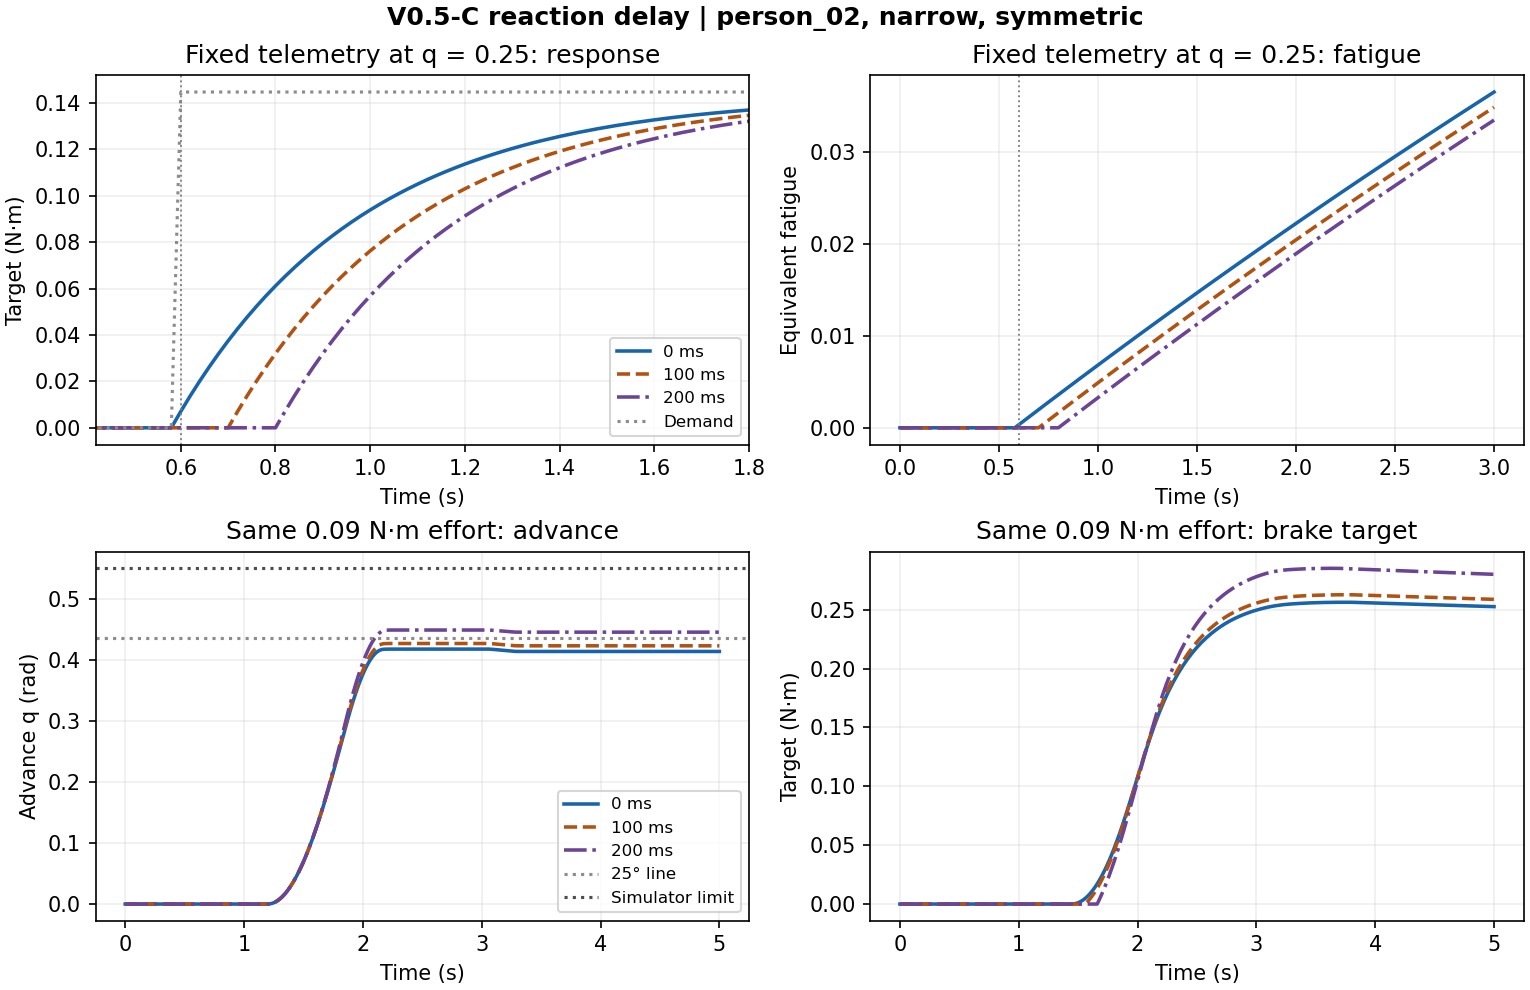

Source data for this figure (header and first rows):
case, delay_ms, fixed_q_rad, effort_nm, time_s, phase, reason, q_rad, velocity_rad_s, user_torque_nm, base_nm, request_nm, effective_nm, eligible_nm, target_nm, waiting, waited_ms, signed_brake_nm, simulated_power_w, step_end_brake_energy_j, fatigue
fixed, 0, 0.25, , 0.0, free, running, 0.0, -0.2, , 0.0, 0.0, 0.0, 0.0, 0.0, False, 0.0, 0.0, , , 0.0
fixed, 0, 0.25, , 0.1, free, running, 0.0, -0.2, , 0.0, 0.0, 0.0, 0.0, 0.0, False, 0.0, 0.0, , , 0.0
fixed, 0, 0.25, , 0.2, free, running, 0.0, -0.2, , 0.0, 0.0, 0.0, 0.0, 0.0, False, 0.0, 0.0, , , 0.0
fixed, 0, 0.25, , 0.3, free, running, 0.0, -0.2, , 0.0, 0.0, 0.0, 0.0, 0.0, False, 0.0, 0.0, , , 0.0
fixed, 0, 0.25, , 0.4, free, running, 0.0, -0.2, , 0.0, 0.0, 0.0, 0.0, 0.0, False, 0.0, 0.0, , , 0.0
fixed, 0, 0.25, , 0.5, free, running, 0.0, -0.2, , 0.0, 0.0, 0.0, 0.0, 0.0, False, 0.0, 0.0, , , 0.0
fixed, 0, 0.25, , 0.58, free, running, 0.0, -0.2, , 0.0, 0.0, 0.0, 0.0, 0.0, False, 0.0, 0.0, , , 0.0
fixed, 0, 0.25, , 0.6, demand, running, 0.25, -0.2, , 0.1447, 0.1447, 0.1447, 0.1447, 0.007056, False, 0.0, 0.007056, , , 0.0003305
fixed, 0, 0.25, , 0.7, demand, running, 0.25, -0.2, , 0.1447, 0.1447, 0.1447, 0.1446, 0.03748, False, 0.0, 0.03748, , , 0.001975
fixed, 0, 0.25, , 0.8, demand, running, 0.25, -0.2, , 0.1447, 0.1447, 0.1447, 0.1445, 0.06115, False, 0.0, 0.06115, , , 0.003608
fixed, 0, 0.25, , 0.9, demand, running, 0.25, -0.2, , 0.1447, 0.1447, 0.1447, 0.1444, 0.07957, False, 0.0, 0.07957, , , 0.005228
fixed, 0, 0.25, , 1.0, demand, running, 0.25, -0.2, , 0.1447, 0.1447, 0.1447, 0.1442, 0.09388, False, 0.0, 0.09388, , , 0.006837
fixed, 0, 0.25, , 1.1, demand, running, 0.25, -0.2, , 0.1447, 0.1447, 0.1447, 0.1441, 0.105, False, 0.0, 0.105, , , 0.008433
fixed, 0, 0.25, , 1.2, demand, running, 0.25, -0.2, , 0.1447, 0.1447, 0.1447, 0.144, 0.1137, False, 0.0, 0.1137, , , 0.01002
fixed, 0, 0.25, , 1.3, demand, running, 0.25, -0.2, , 0.1447, 0.1447, 0.1447, 0.1439, 0.1204, False, 0.0, 0.1204, , , 0.01159
fixed, 0, 0.25, , 1.4, demand, running, 0.25, -0.2, , 0.1447, 0.1447, 0.1447, 0.1438, 0.1256, False, 0.0, 0.1256, , , 0.01315
fixed, 0, 0.25, , 1.5, demand, running, 0.25, -0.2, , 0.1447, 0.1447, 0.1447, 0.1437, 0.1296, False, 0.0, 0.1296, , , 0.0147
fixed, 0, 0.25, , 1.6, demand, running, 0.25, -0.2, , 0.1447, 0.1447, 0.1447, 0.1436, 0.1327, False, 0.0, 0.1327, , , 0.01624
fixed, 0, 0.25, , 1.7, demand, running, 0.25, -0.2, , 0.1447, 0.1447, 0.1447, 0.1435, 0.1351, False, 0.0, 0.1351, , , 0.01776
fixed, 0, 0.25, , 1.8, demand, running, 0.25, -0.2, , 0.1447, 0.1447, 0.1447, 0.1434, 0.137, False, 0.0, 0.137, , , 0.01928
fixed, 0, 0.25, , 1.9, demand, running, 0.25, -0.2, , 0.1447, 0.1447, 0.1447, 0.1433, 0.1384, False, 0.0, 0.1384, , , 0.02078
fixed, 0, 0.25, , 2.0, demand, running, 0.25, -0.2, , 0.1447, 0.1447, 0.1447, 0.1432, 0.1395, False, 0.0, 0.1395, , , 0.02227
fixed, 0, 0.25, , 2.1, demand, running, 0.25, -0.2, , 0.1447, 0.1447, 0.1447, 0.1431, 0.1403, False, 0.0, 0.1403, , , 0.02375
fixed, 0, 0.25, , 2.2, demand, running, 0.25, -0.2, , 0.1447, 0.1447, 0.1447, 0.1431, 0.1409, False, 0.0, 0.1409, , , 0.02522
fixed, 0, 0.25, , 2.3, demand, running, 0.25, -0.2, , 0.1447, 0.1447, 0.1447, 0.143, 0.1414, False, 0.0, 0.1414, , , 0.02668
fixed, 0, 0.25, , 2.4, demand, running, 0.25, -0.2, , 0.1447, 0.1447, 0.1447, 0.1429, 0.1417, False, 0.0, 0.1417, , , 0.02813
fixed, 0, 0.25, , 2.5, demand, running, 0.25, -0.2, , 0.1447, 0.1447, 0.1447, 0.1428, 0.1419, False, 0.0, 0.1419, , , 0.02956
fixed, 0, 0.25, , 2.6, demand, running, 0.25, -0.2, , 0.1447, 0.1447, 0.1447, 0.1427, 0.1421, False, 0.0, 0.1421, , , 0.03099
fixed, 0, 0.25, , 2.7, demand, running, 0.25, -0.2, , 0.1447, 0.1447, 0.1447, 0.1426, 0.1422, False, 0.0, 0.1422, , , 0.03241
fixed, 0, 0.25, , 2.8, demand, running, 0.25, -0.2, , 0.1447, 0.1447, 0.1447, 0.1425, 0.1423, False, 0.0, 0.1423, , , 0.03381
fixed, 0, 0.25, , 2.9, demand, running, 0.25, -0.2, , 0.1447, 0.1447, 0.1447, 0.1424, 0.1423, False, 0.0, 0.1423, , , 0.0352
fixed, 0, 0.25, , 3.0, demand, running, 0.25, -0.2, , 0.1447, 0.1447, 0.1447, 0.1423, 0.1423, False, 0.0, 0.1423, , , 0.03659
fixed, 100, 0.25, , 0.0, free, running, 0.0, -0.2, , 0.0, 0.0, 0.0, 0.0, 0.0, False, 0.0, 0.0, , , 0.0
fixed, 100, 0.25, , 0.1, free, running, 0.0, -0.2, , 0.0, 0.0, 0.0, 0.0, 0.0, False, 0.0, 0.0, , , 0.0
fixed, 100, 0.25, , 0.2, free, running, 0.0, -0.2, , 0.0, 0.0, 0.0, 0.0, 0.0, False, 0.0, 0.0, , , 0.0
fixed, 100, 0.25, , 0.3, free, running, 0.0, -0.2, , 0.0, 0.0, 0.0, 0.0, 0.0, False, 0.0, 0.0, , , 0.0
fixed, 100, 0.25, , 0.4, free, running, 0.0, -0.2, , 0.0, 0.0, 0.0, 0.0, 0.0, False, 0.0, 0.0, , , 0.0
fixed, 100, 0.25, , 0.5, free, running, 0.0, -0.2, , 0.0, 0.0, 0.0, 0.0, 0.0, False, 0.0, 0.0, , , 0.0
fixed, 100, 0.25, , 0.58, free, running, 0.0, -0.2, , 0.0, 0.0, 0.0, 0.0, 0.0, False, 0.0, 0.0, , , 0.0
fixed, 100, 0.25, , 0.6, demand, running, 0.25, -0.2, , 0.1447, 0.1447, 0.0, 0.0, 0.0, True, 0.0, 0.0, , , 0.0
fixed, 100, 0.25, , 0.68, demand, running, 0.25, -0.2, , 0.1447, 0.1447, 0.0, 0.0, 0.0, True, 80.0, 0.0, , , 0.0
fixed, 100, 0.25, , 0.7, demand, running, 0.25, -0.2, , 0.1447, 0.1447, 0.1447, 0.1447, 0.0, False, 100.0, 0.0, , , 0.0
fixed, 100, 0.25, , 0.72, demand, running, 0.25, -0.2, , 0.1447, 0.1447, 0.1447, 0.1447, 0.007056, False, 100.0, 0.007056, , , 0.0003305
fixed, 100, 0.25, , 0.8, demand, running, 0.25, -0.2, , 0.1447, 0.1447, 0.1447, 0.1446, 0.03199, False, 100.0, 0.03199, , , 0.001647
fixed, 100, 0.25, , 0.9, demand, running, 0.25, -0.2, , 0.1447, 0.1447, 0.1447, 0.1445, 0.05688, False, 100.0, 0.05688, , , 0.003283
fixed, 100, 0.25, , 1.0, demand, running, 0.25, -0.2, , 0.1447, 0.1447, 0.1447, 0.1444, 0.07624, False, 100.0, 0.07624, , , 0.004905
fixed, 100, 0.25, , 1.1, demand, running, 0.25, -0.2, , 0.1447, 0.1447, 0.1447, 0.1443, 0.0913, False, 100.0, 0.0913, , , 0.006516
fixed, 100, 0.25, , 1.2, demand, running, 0.25, -0.2, , 0.1447, 0.1447, 0.1447, 0.1442, 0.103, False, 100.0, 0.103, , , 0.008115
fixed, 100, 0.25, , 1.3, demand, running, 0.25, -0.2, , 0.1447, 0.1447, 0.1447, 0.1441, 0.1121, False, 100.0, 0.1121, , , 0.009701
fixed, 100, 0.25, , 1.4, demand, running, 0.25, -0.2, , 0.1447, 0.1447, 0.1447, 0.144, 0.1192, False, 100.0, 0.1192, , , 0.01128
fixed, 100, 0.25, , 1.5, demand, running, 0.25, -0.2, , 0.1447, 0.1447, 0.1447, 0.1439, 0.1246, False, 100.0, 0.1246, , , 0.01284
fixed, 100, 0.25, , 1.6, demand, running, 0.25, -0.2, , 0.1447, 0.1447, 0.1447, 0.1438, 0.1289, False, 100.0, 0.1289, , , 0.01439
fixed, 100, 0.25, , 1.7, demand, running, 0.25, -0.2, , 0.1447, 0.1447, 0.1447, 0.1437, 0.1321, False, 100.0, 0.1321, , , 0.01593
fixed, 100, 0.25, , 1.8, demand, running, 0.25, -0.2, , 0.1447, 0.1447, 0.1447, 0.1436, 0.1347, False, 100.0, 0.1347, , , 0.01746
fixed, 100, 0.25, , 1.9, demand, running, 0.25, -0.2, , 0.1447, 0.1447, 0.1447, 0.1435, 0.1366, False, 100.0, 0.1366, , , 0.01897
fixed, 100, 0.25, , 2.0, demand, running, 0.25, -0.2, , 0.1447, 0.1447, 0.1447, 0.1434, 0.1381, False, 100.0, 0.1381, , , 0.02048
fixed, 100, 0.25, , 2.1, demand, running, 0.25, -0.2, , 0.1447, 0.1447, 0.1447, 0.1433, 0.1393, False, 100.0, 0.1393, , , 0.02197
fixed, 100, 0.25, , 2.2, demand, running, 0.25, -0.2, , 0.1447, 0.1447, 0.1447, 0.1432, 0.1401, False, 100.0, 0.1401, , , 0.02346
fixed, 100, 0.25, , 2.3, demand, running, 0.25, -0.2, , 0.1447, 0.1447, 0.1447, 0.1431, 0.1408, False, 100.0, 0.1408, , , 0.02493
fixed, 100, 0.25, , 2.4, demand, running, 0.25, -0.2, , 0.1447, 0.1447, 0.1447, 0.143, 0.1413, False, 100.0, 0.1413, , , 0.02639
... 871 more rows
